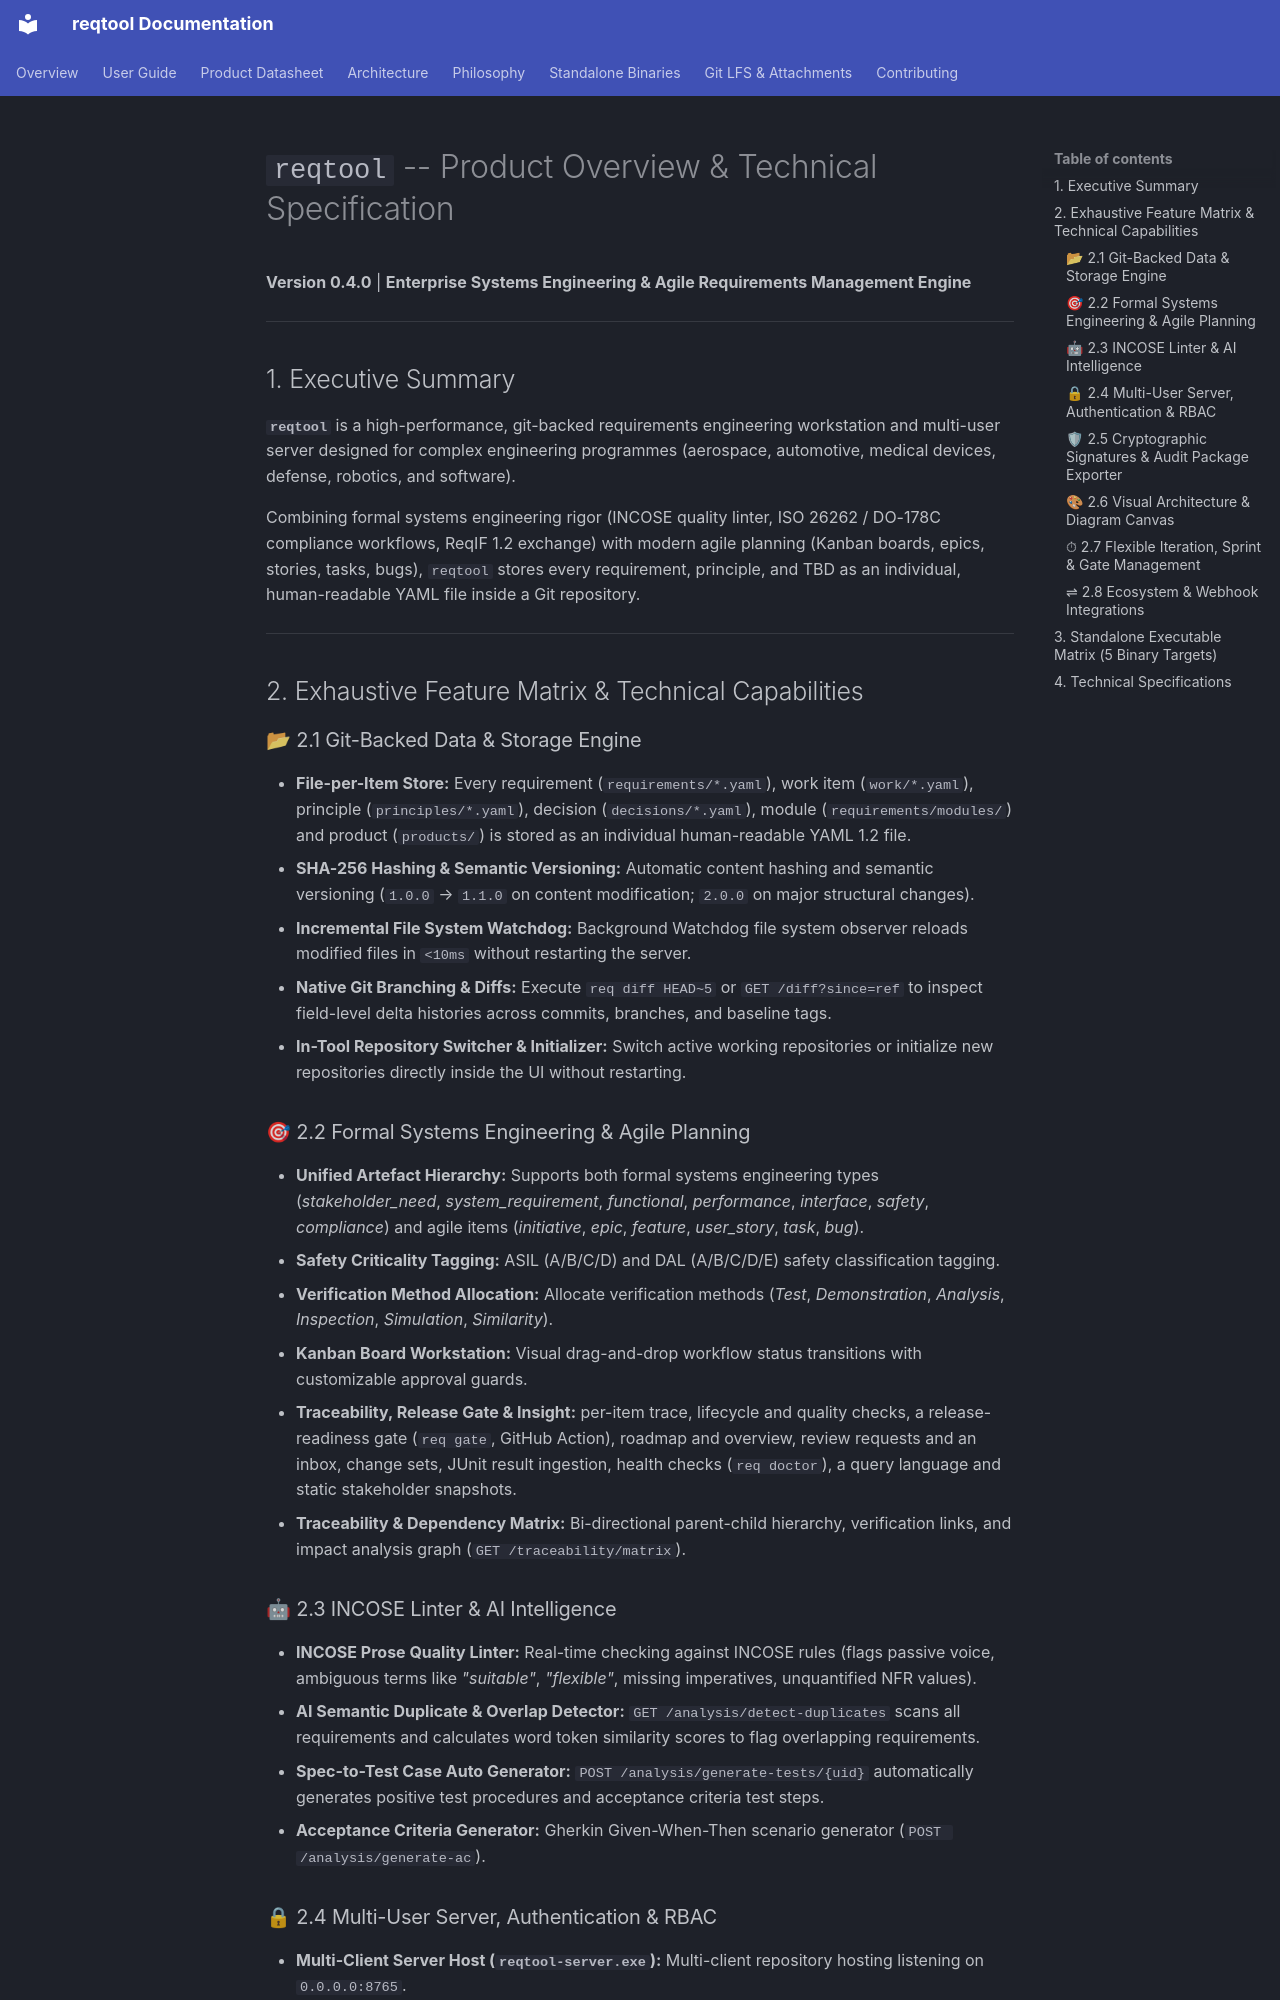

repository: markbac/reqtool · page: PRODUCT_DATASHEET/index.html · generator: mkdocs

# `reqtool` -- Product Overview & Technical Specification

**Version 0.4.0** | **Enterprise Systems Engineering & Agile Requirements Management Engine**

---

## 1. Executive Summary

**`reqtool`** is a high-performance, git-backed requirements engineering workstation and multi-user server designed for complex engineering programmes (aerospace, automotive, medical devices, defense, robotics, and software). 

Combining formal systems engineering rigor (INCOSE quality linter, ISO 26262 / DO-178C compliance workflows, ReqIF 1.2 exchange) with modern agile planning (Kanban boards, epics, stories, tasks, bugs), `reqtool` stores every requirement, principle, and TBD as an individual, human-readable YAML file inside a Git repository.

---

## 2. Exhaustive Feature Matrix & Technical Capabilities

### 📂 2.1 Git-Backed Data & Storage Engine
- **File-per-Item Store:** Every requirement (`requirements/*.yaml`), work item (`work/*.yaml`), principle (`principles/*.yaml`), decision (`decisions/*.yaml`), module (`requirements/modules/`) and product (`products/`) is stored as an individual human-readable YAML 1.2 file.
- **SHA-256 Hashing & Semantic Versioning:** Automatic content hashing and semantic versioning (`1.0.0` → `1.1.0` on content modification; `2.0.0` on major structural changes).
- **Incremental File System Watchdog:** Background Watchdog file system observer reloads modified files in `<10ms` without restarting the server.
- **Native Git Branching & Diffs:** Execute `req diff HEAD~5` or `GET /diff?since=ref` to inspect field-level delta histories across commits, branches, and baseline tags.
- **In-Tool Repository Switcher & Initializer:** Switch active working repositories or initialize new repositories directly inside the UI without restarting.

### 🎯 2.2 Formal Systems Engineering & Agile Planning
- **Unified Artefact Hierarchy:** Supports both formal systems engineering types (*stakeholder_need*, *system_requirement*, *functional*, *performance*, *interface*, *safety*, *compliance*) and agile items (*initiative*, *epic*, *feature*, *user_story*, *task*, *bug*).
- **Safety Criticality Tagging:** ASIL (A/B/C/D) and DAL (A/B/C/D/E) safety classification tagging.
- **Verification Method Allocation:** Allocate verification methods (*Test*, *Demonstration*, *Analysis*, *Inspection*, *Simulation*, *Similarity*).
- **Kanban Board Workstation:** Visual drag-and-drop workflow status transitions with customizable approval guards.
- **Traceability, Release Gate & Insight:** per-item trace, lifecycle and quality checks, a release-readiness gate (`req gate`, GitHub Action), roadmap and overview, review requests and an inbox, change sets, JUnit result ingestion, health checks (`req doctor`), a query language and static stakeholder snapshots.
- **Traceability & Dependency Matrix:** Bi-directional parent-child hierarchy, verification links, and impact analysis graph (`GET /traceability/matrix`).
